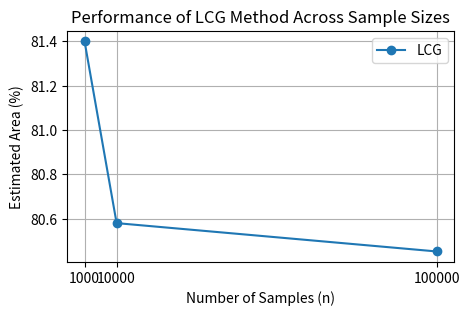
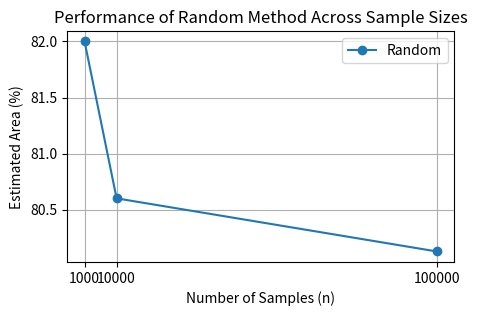
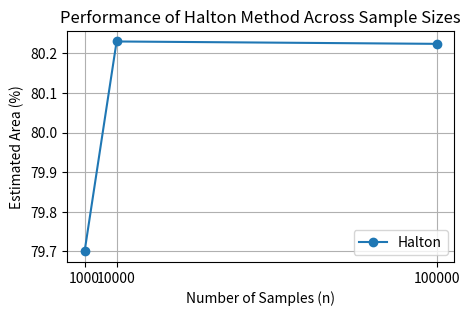
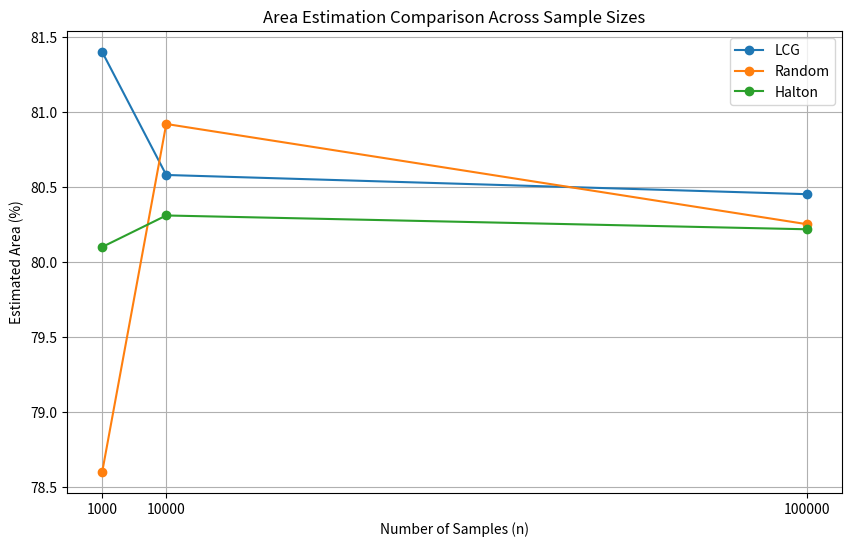

Here is the Python script that generated these plots, in order:
import matplotlib.pyplot as plt
import random
from scipy.stats import qmc
import numpy as np

START, FINISH = -5, 5

# Parameters for the Linear Congruential Generator (LCG)
modulus = 2**32
a = 1664525
c = 1013904223
seed = 123456789

def lcg(modulus, a, c, seed, n):
    numbers = []
    for _ in range(n):
        seed = (a * seed + c) % modulus
        numbers.append((seed / modulus) * (FINISH - START) + START)
    return numbers

def random_samples(n):
    return [(random.random() * (FINISH - START) + START) for _ in range(n)]

def halton_samples(dim, n):
    sampler = qmc.Halton(dim)
    return sampler.random(n) * (FINISH - START) + START

def monte_carlo_area(samples):
    count_inside = 0
    for x, y in samples:
        if x**2 - abs(x)*y + y**2 <= 25:
            count_inside += 1
    return (count_inside / len(samples)) * 100

# Simulation settings
n_values = [1000, 10000, 100000]
methods = {
    'LCG': lambda n: lcg(modulus, a, c, seed, n),
    'Random': random_samples,
    'Halton': lambda n: halton_samples(2, n)
}

for method_name, method in methods.items():
    plt.figure(figsize=(5, 3))
    areas = []
    for n in n_values:
        samples = method(n)
        if method_name != 'Halton':  # Adjust for Halton's 2D output
            samples = [(samples[i], samples[i + 1]) for i in range(0, len(samples), 2)]
        area_estimate = monte_carlo_area(samples)
        areas.append(area_estimate)
    plt.plot(n_values, areas, label=method_name, marker='o', linestyle='-')
    plt.xticks(n_values, [f'{n}' for n in n_values])
    plt.xlabel('Number of Samples (n)')
    plt.ylabel('Estimated Area (%)')
    plt.title(f'Performance of {method_name} Method Across Sample Sizes')
    plt.legend()
    plt.grid(True)
    plt.show()

# Conduct simulations and plot results using line graphs
plt.figure(figsize=(10, 6))
for method_name, method in methods.items():
    areas = []
    for n in n_values:
        samples = method(n)
        if method_name != 'Halton':  # Adjust for Halton's 2D output
            samples = [(samples[i], samples[i + 1]) for i in range(0, len(samples), 2)]
        area_estimate = monte_carlo_area(samples)
        areas.append(area_estimate)
    plt.plot(n_values, areas, label=method_name, marker='o')

plt.xticks(n_values, [f'{n}' for n in n_values])  # Set custom x-axis tick labels
plt.xlabel('Number of Samples (n)')
plt.ylabel('Estimated Area (%)')
plt.title('Area Estimation Comparison Across Sample Sizes')
plt.legend()
plt.grid(True)
plt.show()

# Generate random numbers and save to files for Diehard tests
n_samples = 100000  # Number of samples for randomness tests

methods_for_tests = {
    'LCG': lambda n: lcg(modulus, a, c, seed, n),
    'Random': random_samples,
    'Halton': lambda n: halton_samples(1, n).flatten()
}

# Only generate LCG numbers for the Diehard test
method_name = 'LCG'
numbers = methods_for_tests[method_name](n_samples)
with open(f'{method_name}_numbers.txt', 'w') as f:
    for number in numbers:
        f.write(f'{number}\n')

print("LCG random numbers generated and saved to LCG_numbers.txt for Diehard tests.")
